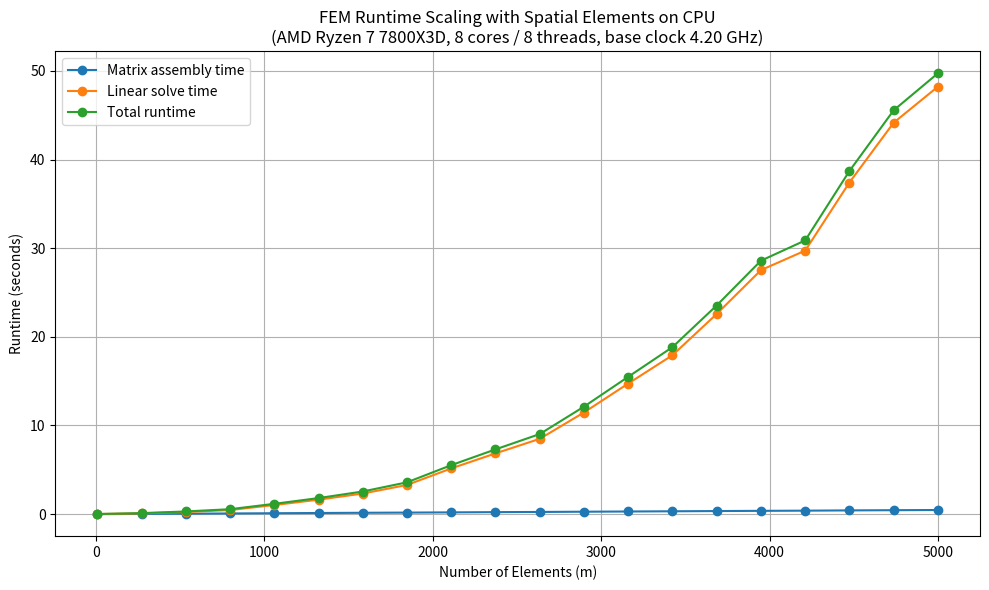

Write the Python code that produced this figure.
import matplotlib.pyplot as plt

# [redacted]
elements = [10,272,535,797,1060,1323,1585,1848,2111,2373,2636,2898,3161,3424,3686,3949,4212,4474,4737,5000]

matrix_time = [
    0.001095,0.024636,0.049358,0.073837,0.101553,0.126912,0.152062,0.173569,
    0.197417,0.224148,0.244697,0.272132,0.296892,0.320881,0.346666,0.370255,
    0.390877,0.420094,0.443223,0.464238
]

linear_solve_time = [
    0.010511,0.083487,0.240066,0.460324,1.025210,1.630504,2.321388,3.290919,
    5.158371,6.850395,8.494740,11.462414,14.729769,17.929461,22.572374,
    27.526383,29.730567,37.402651,44.159317,48.232485
]

total_time = [
    0.013293,0.112170,0.300491,0.554628,1.160799,1.809822,2.552226,3.587671,
    5.525681,7.300717,9.033534,12.117139,15.488158,18.842868,23.536257,
    28.590241,30.880464,38.698420,45.559339,49.739213
]

# start to picture
plt.figure(figsize=(10,6))

plt.plot(elements, matrix_time, marker='o', label="Matrix assembly time")
plt.plot(elements, linear_solve_time, marker='o', label="Linear solve time")
plt.plot(elements, total_time, marker='o', label="Total runtime")

plt.xlabel("Number of Elements (m)")
plt.ylabel("Runtime (seconds)")
plt.title(
    "FEM Runtime Scaling with Spatial Elements on CPU\n"
    "(AMD Ryzen 7 7800X3D, 8 cores / 8 threads, base clock 4.20 GHz)"
)

plt.grid(True)
plt.legend()

plt.tight_layout()
plt.show()
